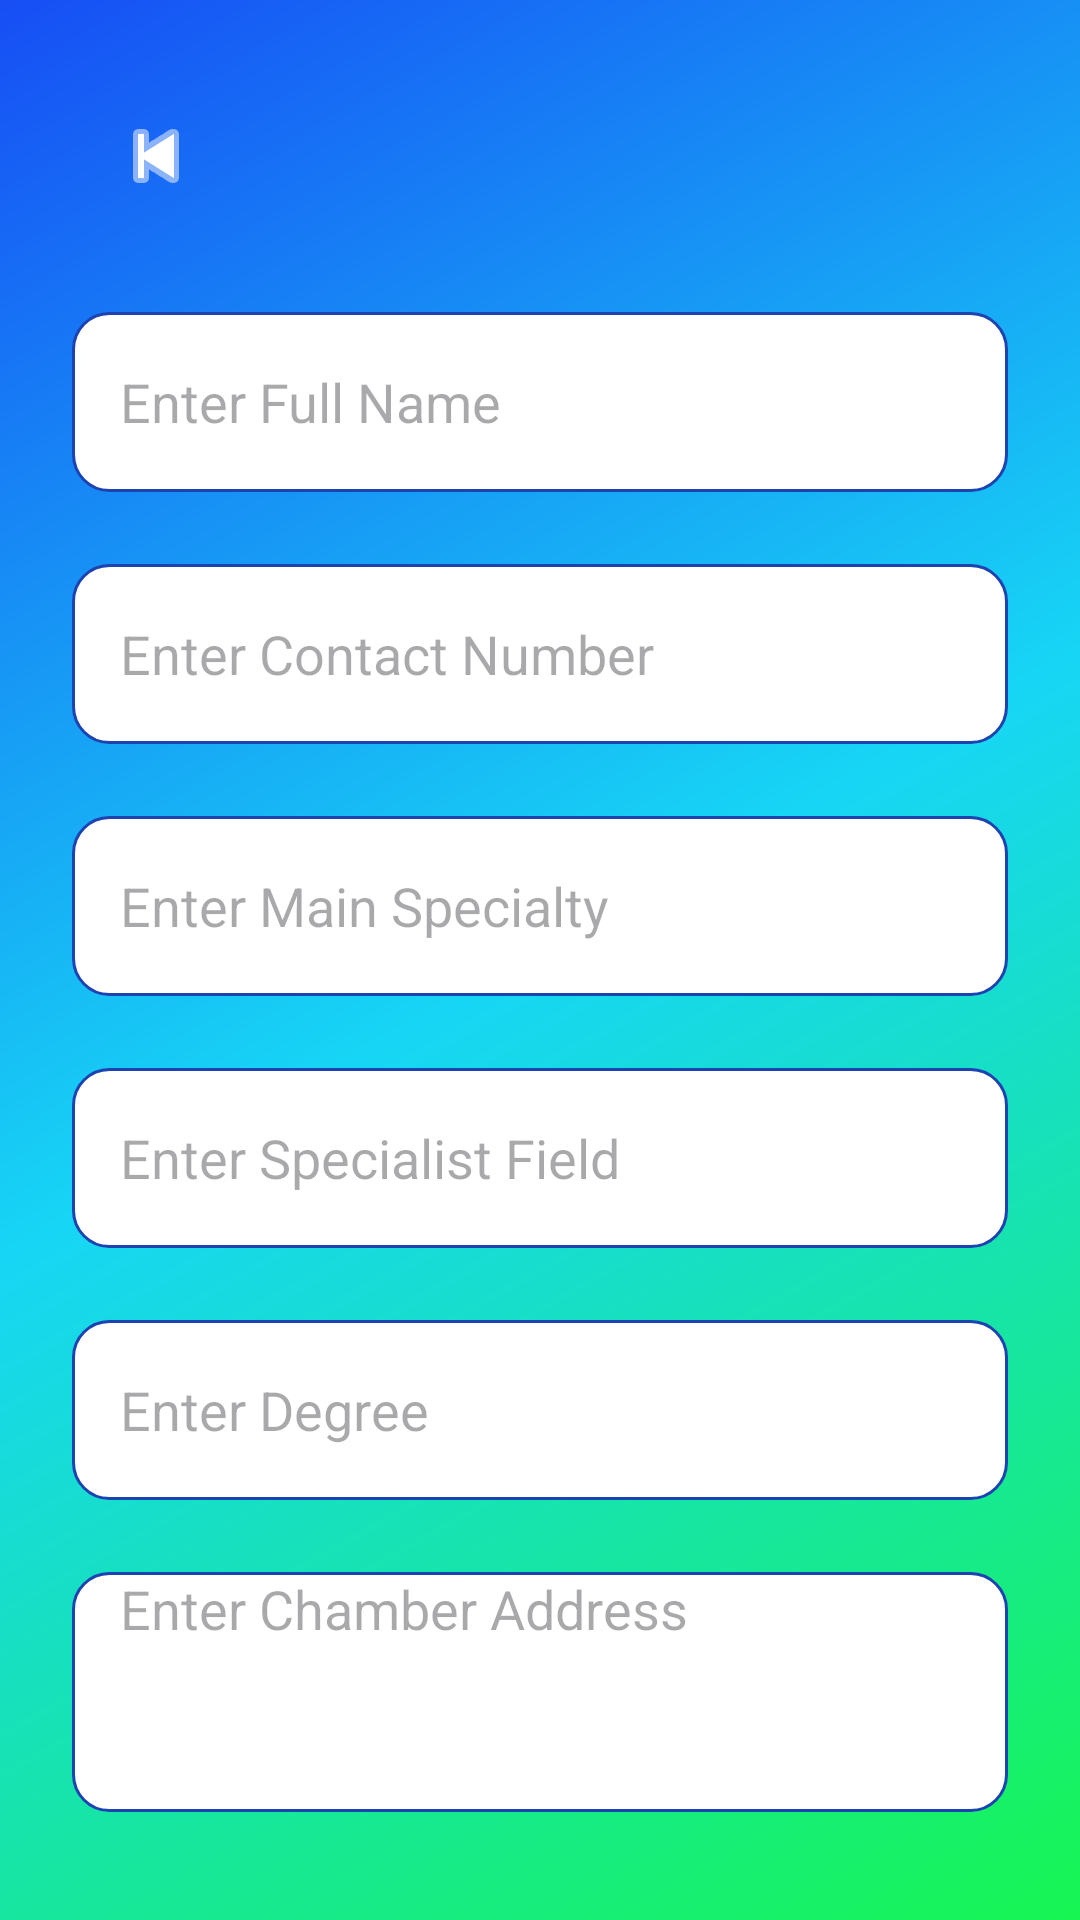

The Android layout XML behind this screen, and the referenced resources:
<!-- AndroidManifest.xml: application theme Theme.VitaCare_app_250 -->
<!-- res/layout/activity_doctor_add_info.xml -->
<?xml version="1.0" encoding="utf-8"?>
<androidx.constraintlayout.widget.ConstraintLayout
    xmlns:android="http://schemas.android.com/apk/res/android"
    xmlns:app="http://schemas.android.com/apk/res-auto"
    android:layout_width="match_parent"
    android:layout_height="match_parent"
    android:background="@drawable/gradient_background"
    android:padding="24dp">

    
    <EditText
        android:id="@+id/doctor_name"
        android:layout_width="0dp"
        android:layout_height="60dp"
        android:layout_marginTop="80dp"
        android:background="@drawable/rounded_input"
        android:hint="Enter Full Name"
        android:inputType="textPersonName"
        android:paddingHorizontal="16dp"
        app:layout_constraintTop_toTopOf="parent"
        app:layout_constraintStart_toStartOf="parent"
        app:layout_constraintEnd_toEndOf="parent"/>

    
    <EditText
        android:id="@+id/doctor_contact"
        android:layout_width="0dp"
        android:layout_height="60dp"
        android:layout_marginTop="24dp"
        android:background="@drawable/rounded_input"
        android:hint="Enter Contact Number"
        android:inputType="phone"
        android:paddingHorizontal="16dp"
        app:layout_constraintTop_toBottomOf="@id/doctor_name"
        app:layout_constraintStart_toStartOf="parent"
        app:layout_constraintEnd_toEndOf="parent"/>

    
    <EditText
        android:id="@+id/doctor_main_specialty"
        android:layout_width="0dp"
        android:layout_height="60dp"
        android:layout_marginTop="24dp"
        android:background="@drawable/rounded_input"
        android:hint="Enter Main Specialty"
        android:inputType="text"
        android:paddingHorizontal="16dp"
        app:layout_constraintTop_toBottomOf="@id/doctor_contact"
        app:layout_constraintStart_toStartOf="parent"
        app:layout_constraintEnd_toEndOf="parent"/>

    
    <EditText
        android:id="@+id/doctor_specialist"
        android:layout_width="0dp"
        android:layout_height="60dp"
        android:layout_marginTop="24dp"
        android:background="@drawable/rounded_input"
        android:hint="Enter Specialist Field"
        android:inputType="text"
        android:paddingHorizontal="16dp"
        app:layout_constraintTop_toBottomOf="@id/doctor_main_specialty"
        app:layout_constraintStart_toStartOf="parent"
        app:layout_constraintEnd_toEndOf="parent"/>

    
    <EditText
        android:id="@+id/doctor_degree"
        android:layout_width="0dp"
        android:layout_height="60dp"
        android:layout_marginTop="24dp"
        android:background="@drawable/rounded_input"
        android:hint="Enter Degree"
        android:inputType="text"
        android:paddingHorizontal="16dp"
        app:layout_constraintTop_toBottomOf="@id/doctor_specialist"
        app:layout_constraintStart_toStartOf="parent"
        app:layout_constraintEnd_toEndOf="parent"/>

    
    <EditText
        android:id="@+id/doctor_chamber_address"
        android:layout_width="0dp"
        android:layout_height="80dp"
        android:layout_marginTop="24dp"
        android:background="@drawable/rounded_input"
        android:hint="Enter Chamber Address"
        android:inputType="textMultiLine"
        android:paddingHorizontal="16dp"
        android:gravity="top|start"
        app:layout_constraintTop_toBottomOf="@id/doctor_degree"
        app:layout_constraintStart_toStartOf="parent"
        app:layout_constraintEnd_toEndOf="parent"/>

    
    <Button
        android:id="@+id/doctor_signup_button"
        android:layout_width="100dp"
        android:layout_height="55dp"
        android:layout_marginTop="48dp"
        android:backgroundTint="#430178"
        android:text="Done"
        android:textColor="#24CAB0"
        android:textStyle="bold"
        app:layout_constraintBottom_toBottomOf="parent"
        app:layout_constraintEnd_toEndOf="parent"
        app:layout_constraintStart_toStartOf="parent"
        app:layout_constraintTop_toBottomOf="@id/doctor_chamber_address" />

    
    <TextView
        android:id="@+id/doctor_login_redirect_text"
        android:layout_width="wrap_content"
        android:layout_height="wrap_content"
        android:layout_marginTop="48dp"
        android:text="Already have an account? Login"
        android:textColor="#1D42B1"
        app:layout_constraintTop_toBottomOf="@id/doctor_signup_button"
        app:layout_constraintStart_toStartOf="parent"
        app:layout_constraintEnd_toEndOf="parent"/>

    
    <ImageButton
        android:id="@+id/backButton"
        android:layout_width="40dp"
        android:layout_height="40dp"
        android:background="@android:color/transparent"
        android:contentDescription="Back"
        android:src="@android:drawable/ic_media_previous"
        app:tint="#ffffff"
        app:layout_constraintTop_toTopOf="parent"
        app:layout_constraintStart_toStartOf="parent"
        android:layout_marginTop="8dp"
        android:layout_marginStart="8dp"/>

</androidx.constraintlayout.widget.ConstraintLayout>
<!-- resources referenced by this layout -->
<resources>
  <!-- drawable gradient_background (drawable) -->
  <?xml version="1.0" encoding="utf-8"?>
  <shape xmlns:android="http://schemas.android.com/apk/res/android"
      android:shape="rectangle">
      <gradient
          android:type="linear"
          android:angle="135"
          android:startColor="#17f552"
          android:centerColor="#17d6f5"
          android:endColor="#174ef5"
          android:useLevel="false"/>
  </shape>
  <!-- drawable rounded_input (drawable) -->
  <shape xmlns:android="http://schemas.android.com/apk/res/android"
      android:shape="rectangle">
      <solid android:color="#FFFFFF"/>
      <corners android:radius="12dp"/>
      <stroke
          android:width="1dp"
          android:color="#1D42B1" />
  </shape>
  <style name="Theme.VitaCare_app_250" parent="Base.Theme.VitaCare_app_250" />
  <style name="Base.Theme.VitaCare_app_250" parent="Theme.Material3.DayNight.NoActionBar">
          
          
      </style>
</resources>
